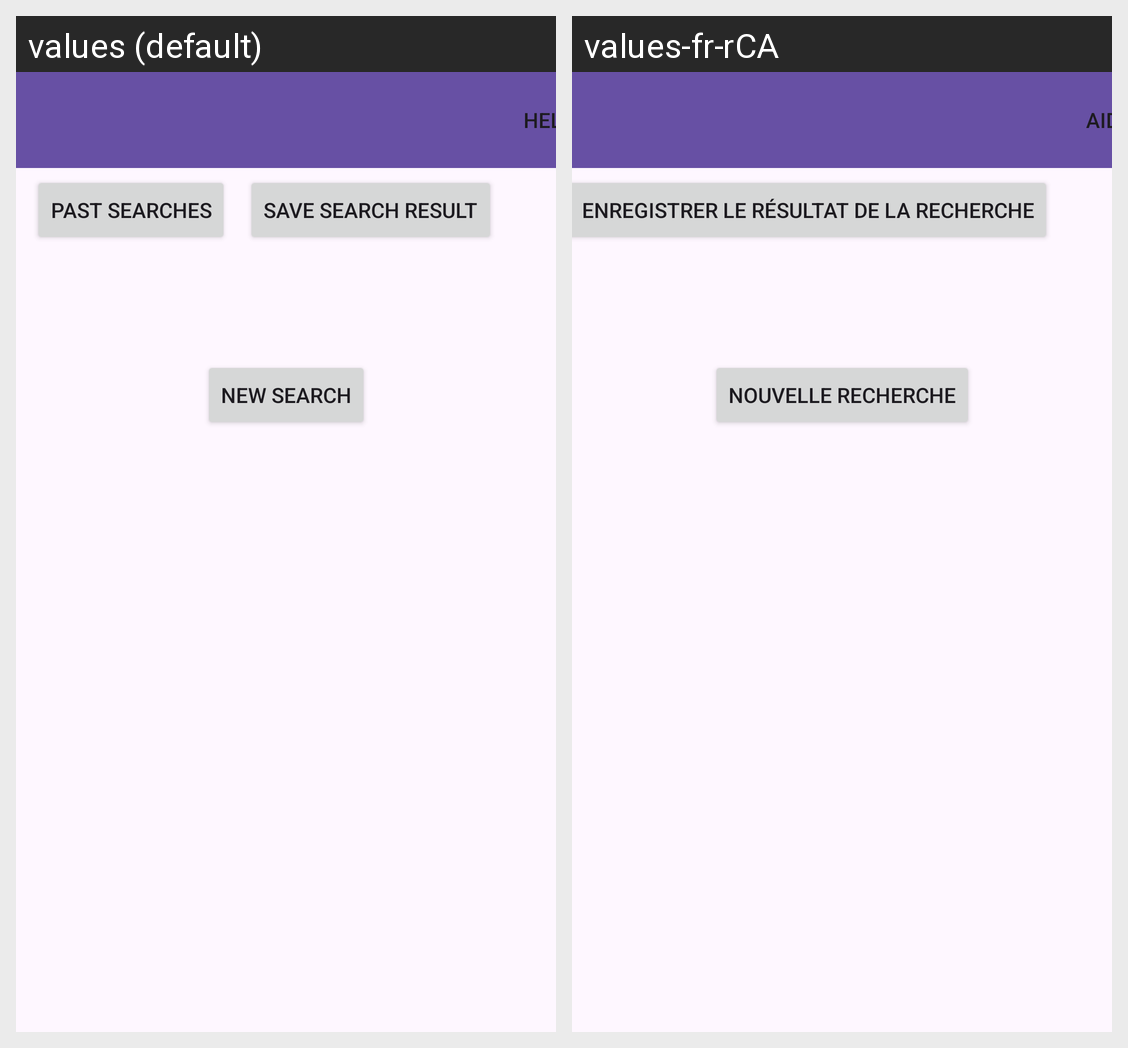

Translations of the strings shown on this Android screen, per locale in the grid:
Android screen res/layout/sunrise_result.xml rendered under 2 locales, left to right: values (default), values-fr-rCA. Device: Nexus 5 (rendered at 1080×1920; each locale shown at half size, 540×960, under a caption strip naming it); theme Theme.Android_group_project.
Strings drawn on this screen, with the default value and each locale's value (text and hints the layout hard-codes, and strings that could not be matched under every locale, appear in the picture but are not listed):

save_search_result
  values: Save Search Result
  values-fr-rCA: Enregistrer le résultat de la recherche

back_button
  values: New Search
  values-fr-rCA: Nouvelle Recherche
